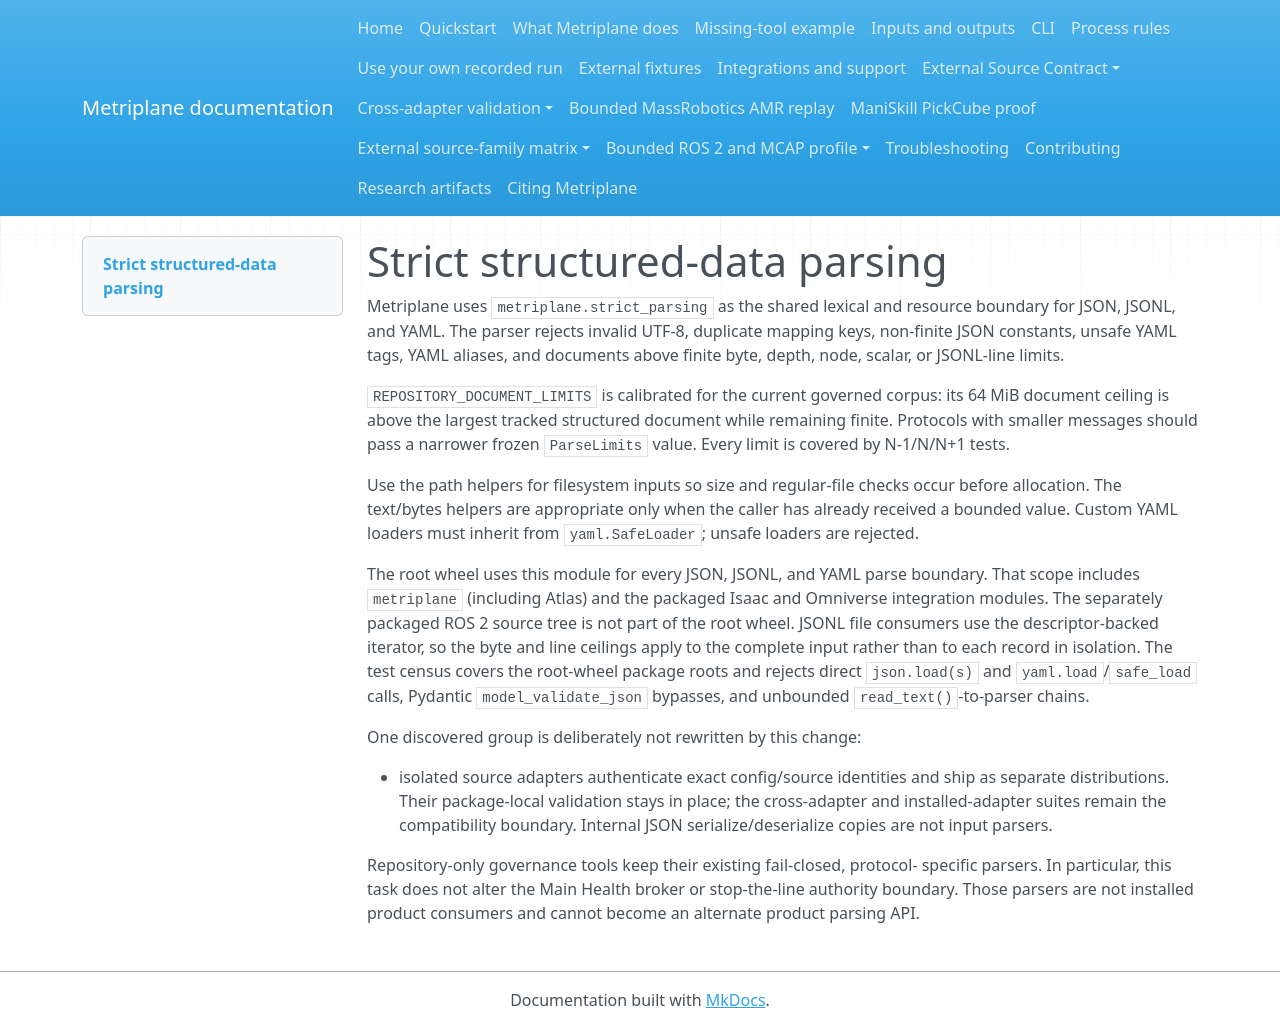

repository: Miko997/metriplane · page: maintainers/strict-parsing/index.html · generator: mkdocs

<!--
SPDX-FileCopyrightText: 2026 Miko Parkkinen
SPDX-License-Identifier: MIT
-->

# Strict structured-data parsing

Metriplane uses `metriplane.strict_parsing` as the shared lexical and resource
boundary for JSON, JSONL, and YAML. The parser rejects invalid UTF-8, duplicate
mapping keys, non-finite JSON constants, unsafe YAML tags, YAML aliases, and
documents above finite byte, depth, node, scalar, or JSONL-line limits.

`REPOSITORY_DOCUMENT_LIMITS` is calibrated for the current governed corpus: its
64 MiB document ceiling is above the largest tracked structured document while
remaining finite. Protocols with smaller messages should pass a narrower frozen
`ParseLimits` value. Every limit is covered by N-1/N/N+1 tests.

Use the path helpers for filesystem inputs so size and regular-file checks occur
before allocation. The text/bytes helpers are appropriate only when the caller
has already received a bounded value. Custom YAML loaders must inherit from
`yaml.SafeLoader`; unsafe loaders are rejected.

The root wheel uses this module for every JSON, JSONL, and YAML parse boundary.
That scope includes `metriplane` (including Atlas) and the packaged Isaac and
Omniverse integration modules. The separately packaged ROS 2 source tree is not
part of the root wheel. JSONL file consumers use the descriptor-backed iterator,
so the byte and line ceilings apply to the complete input rather than to each
record in isolation. The test census covers the root-wheel package roots and
rejects direct `json.load(s)` and `yaml.load`/`safe_load` calls, Pydantic
`model_validate_json` bypasses, and unbounded `read_text()`-to-parser chains.

One discovered group is deliberately not rewritten by this change:

- isolated source adapters authenticate exact config/source identities and ship
  as separate distributions. Their package-local validation stays in place;
  the cross-adapter and installed-adapter suites remain the compatibility
  boundary. Internal JSON serialize/deserialize copies are not input parsers.

Repository-only governance tools keep their existing fail-closed, protocol-
specific parsers. In particular, this task does not alter the Main Health
broker or stop-the-line authority boundary. Those parsers are not installed
product consumers and cannot become an alternate product parsing API.
